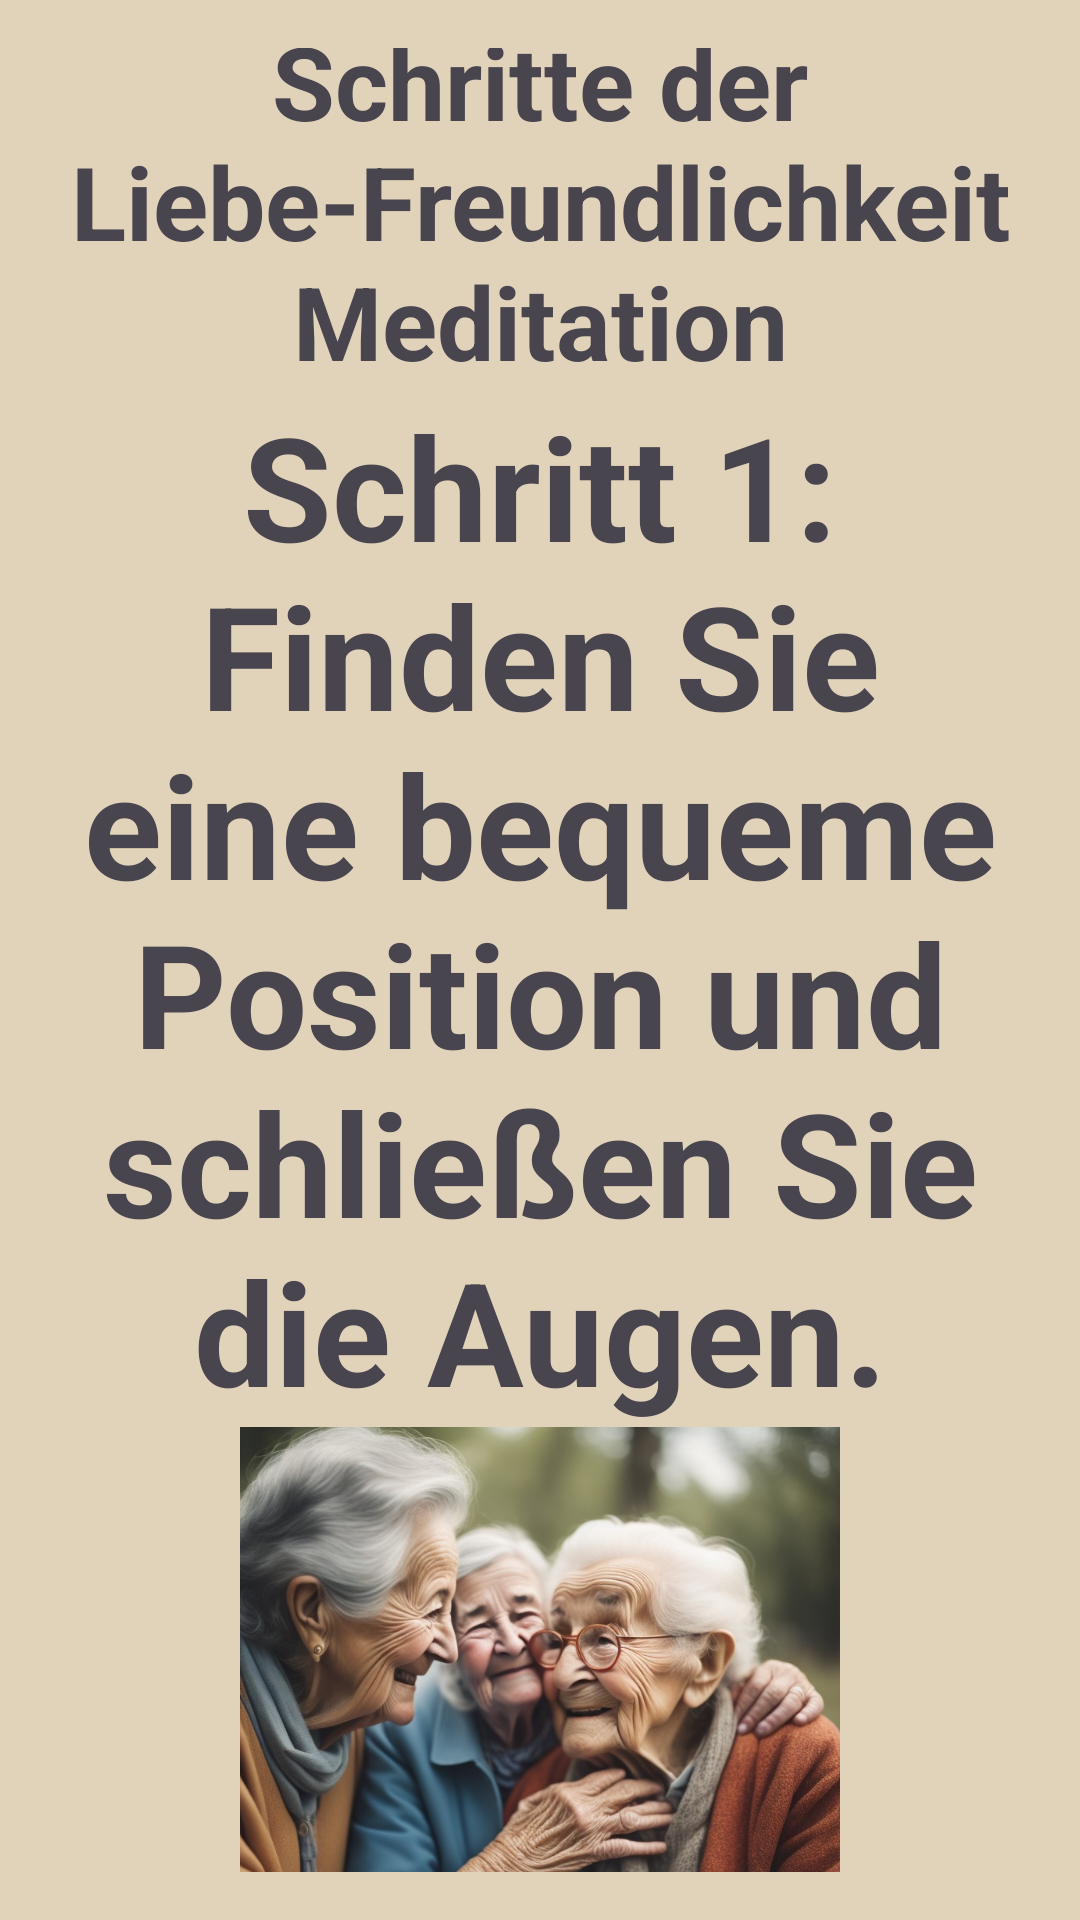

Layout XML and referenced resources for this Android screen:
<!-- AndroidManifest.xml: application theme Theme.BeMind -->
<!-- res/layout/activity_main8.xml -->
<?xml version="1.0" encoding="utf-8"?>
<LinearLayout xmlns:android="http://schemas.android.com/apk/res/android"
    android:layout_width="match_parent"
    android:layout_height="match_parent"
    android:orientation="vertical"
    android:gravity="center"
    android:padding="16dp"
    android:background="#E1D3BA">

    
    <TextView
        android:id="@+id/title"
        android:layout_width="wrap_content"
        android:layout_height="wrap_content"
        android:layout_gravity="center"
        android:gravity="center"
        android:text="Hier sind die Schritte der Liebe-Freundlichkeit Meditation"
        android:textSize="34sp"
        android:textStyle="bold" />

    
    <TextView
        android:id="@+id/step_text"
        android:layout_width="wrap_content"
        android:layout_height="wrap_content"
        android:layout_gravity="center"
        android:gravity="center"
        android:text="Schritt 1: Finden Sie eine bequeme Position und schließen Sie die Augen."
        android:textSize="48sp"
        android:textStyle="bold" />

    <ImageView
        android:layout_width="wrap_content"
        android:layout_height="200dp"
        android:layout_gravity="center"
        android:src="@drawable/love_kindness_meditation" />

    <Button
        android:id="@+id/audioButtonl1"
        android:layout_width="wrap_content"
        android:layout_height="wrap_content"
        android:text="Audio Abspielen"/>

    <Button
        android:id="@+id/stopl1"
        android:layout_width="wrap_content"
        android:layout_height="wrap_content"
        android:text="Audio Stoppen"/>

    
    <Button
        android:id="@+id/backButtonl1"
        android:layout_width="wrap_content"
        android:layout_height="wrap_content"
        android:text="Zurück"/>

</LinearLayout>
<!-- resources referenced by this layout -->
<resources>
  <!-- drawable love_kindness_meditation: jpg bitmap (drawable, 141570 bytes) -->
  <style name="Theme.BeMind" parent="Base.Theme.BeMind" />
  <style name="Base.Theme.BeMind" parent="Theme.Material3.DayNight.NoActionBar">
          
          
      </style>
</resources>
